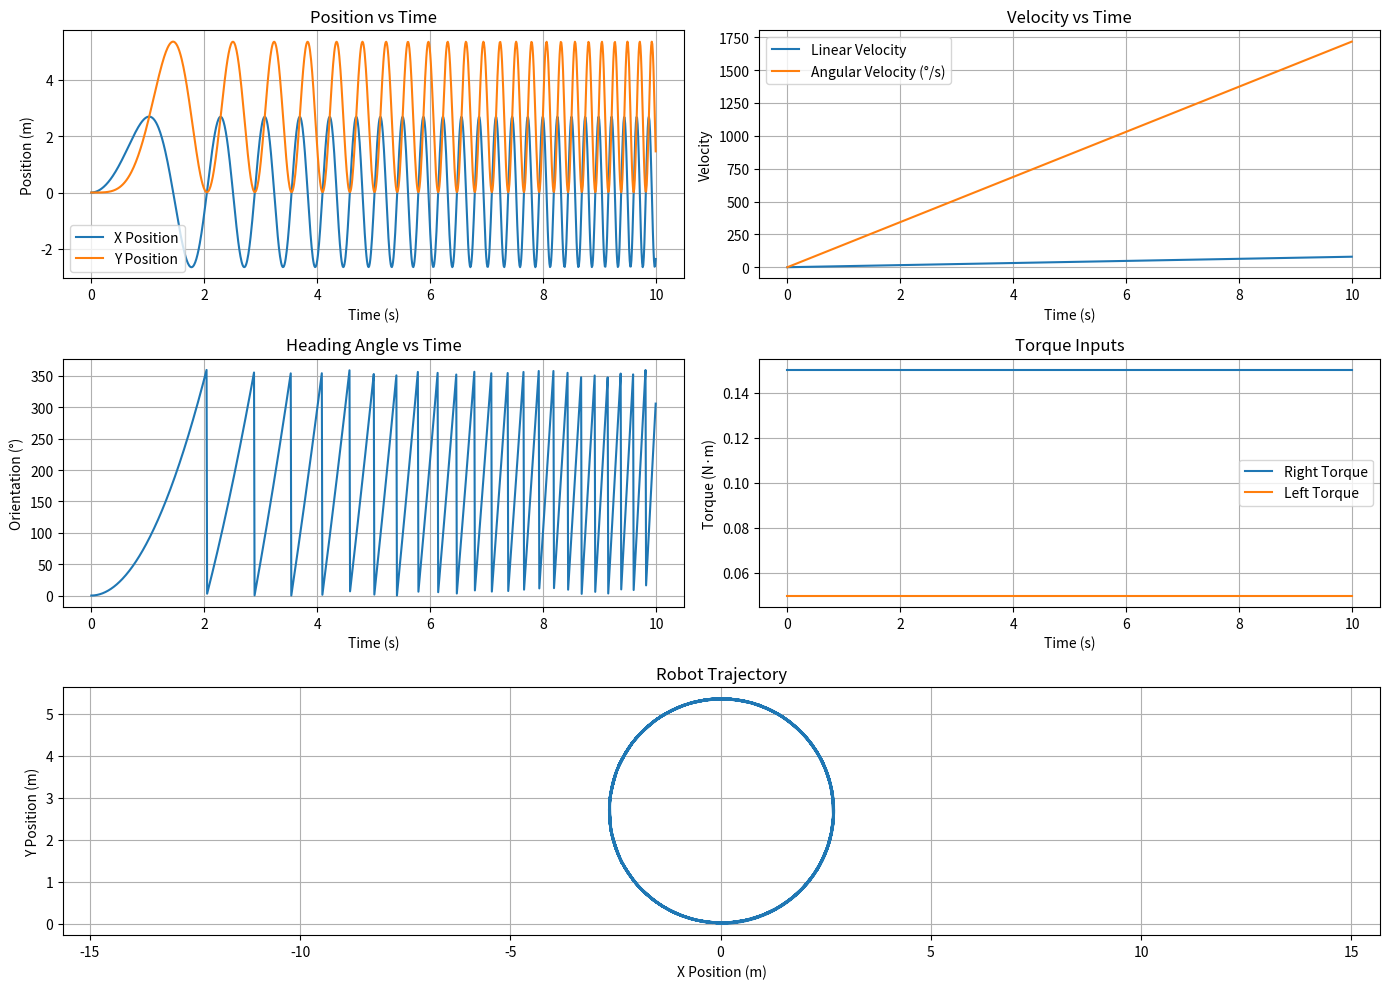

Python code for this plot:
import numpy as np
import matplotlib.pyplot as plt

# Robot parameters
r = 0.025    # Wheel radius [m]
L = 0.15     # Wheelbase [m]
m = 1.0      # Mass [kg]
J = 0.1      # Moment of inertia [kg·m²]

# Simulation parameters
dt = 0.01     # Time step [s]
total_time = 10.0  # Simulation duration [s]
steps = int(total_time / dt)

# Initial conditions
x = np.zeros(steps)
y = np.zeros(steps)
theta = np.zeros(steps)  # Orientation [rad]
v = np.zeros(steps)      # Linear velocity [m/s]
omega = np.zeros(steps)  # Angular velocity [rad/s]

# Torque inputs [N·m]
# Scenario 1: Straight acceleration (equal torques)
# Scenario 2: Rotational acceleration (unequal torques)

# Choose scenario (uncomment one)
# Scenario 1:
# tau_r = np.full(steps, 0.1)  # Right wheel torque
# tau_l = np.full(steps, 0.1)  # Left wheel torque

# Scenario 2:
tau_r = np.full(steps, 0.15)  # Right wheel torque
tau_l = np.full(steps, 0.05)  # Left wheel torque

# Simulation loop
for i in range(1, steps):
    # Calculate accelerations
    v_dot = (tau_r[i] + tau_l[i]) / (m * r)
    omega_dot = (tau_r[i] - tau_l[i]) * L / (2 * r * J)
    
    # Update velocities using Euler integration
    v[i] = v[i-1] + v_dot * dt
    omega[i] = omega[i-1] + omega_dot * dt
    
    # Update pose using velocities (kinematic model)
    x[i] = x[i-1] + v[i] * np.cos(theta[i-1]) * dt
    y[i] = y[i-1] + v[i] * np.sin(theta[i-1]) * dt
    theta[i] = (theta[i-1] + omega[i] * dt) % (2 * np.pi) # Wrapping at 360°

# Plotting
plt.figure(figsize=(14, 10))

# Position vs Time
plt.subplot(3, 2, 1)
plt.plot(np.arange(steps)*dt, x, label='X Position')
plt.plot(np.arange(steps)*dt, y, label='Y Position')
plt.xlabel('Time (s)')
plt.ylabel('Position (m)')
plt.title('Position vs Time')
plt.legend()
plt.grid(True)

# Velocity vs Time
plt.subplot(3, 2, 2)
plt.plot(np.arange(steps)*dt, v, label='Linear Velocity')
plt.plot(np.arange(steps)*dt, np.degrees(omega), label='Angular Velocity (°/s)')
plt.xlabel('Time (s)')
plt.ylabel('Velocity')
plt.title('Velocity vs Time')
plt.legend()
plt.grid(True)

# Orientation vs Time
plt.subplot(3, 2, 3)
plt.plot(np.arange(steps)*dt, np.degrees(theta))
plt.xlabel('Time (s)')
plt.ylabel('Orientation (°)')
plt.title('Heading Angle vs Time')
plt.grid(True)

# Torque Inputs
plt.subplot(3, 2, 4)
plt.plot(np.arange(steps)*dt, tau_r, label='Right Torque')
plt.plot(np.arange(steps)*dt, tau_l, label='Left Torque')
plt.xlabel('Time (s)')
plt.ylabel('Torque (N·m)')
plt.title('Torque Inputs')
plt.legend()
plt.grid(True)

# Trajectory Plot
plt.subplot(3, 1, 3)
plt.plot(x, y)
plt.xlabel('X Position (m)')
plt.ylabel('Y Position (m)')
plt.title('Robot Trajectory')
plt.axis('equal')
plt.grid(True)

plt.tight_layout()
plt.show()